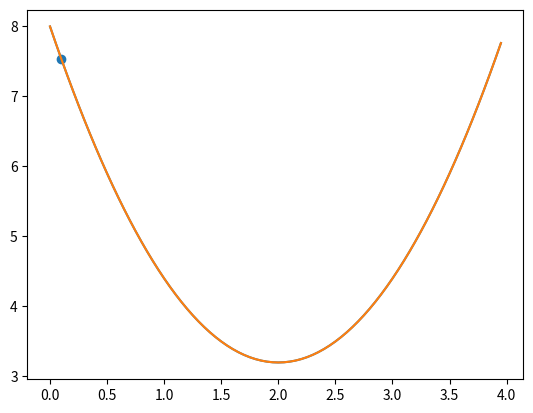

Generate this figure with matplotlib: (Note: this script raises an exception after producing the figure.)
import matplotlib.pyplot as plt
import numpy as np

xs = np.array(range(80))/20
ys = 1.2*(xs-2)**2 + 3.2

plt.plot(xs, ys)
plt.show()

x = 0.1
y = 1.2*(x-2)**2 + 3.2
print(x,y)

plt.plot(xs, ys)
plt.scatter(x, y)
plt.show()

def derivative(x):
    pass

def update(x, step_size):
    pass

x, y = update(x, 0.6)
print(x,y)

plt.plot(xs, ys)
plt.scatter(x, y)
plt.show()



